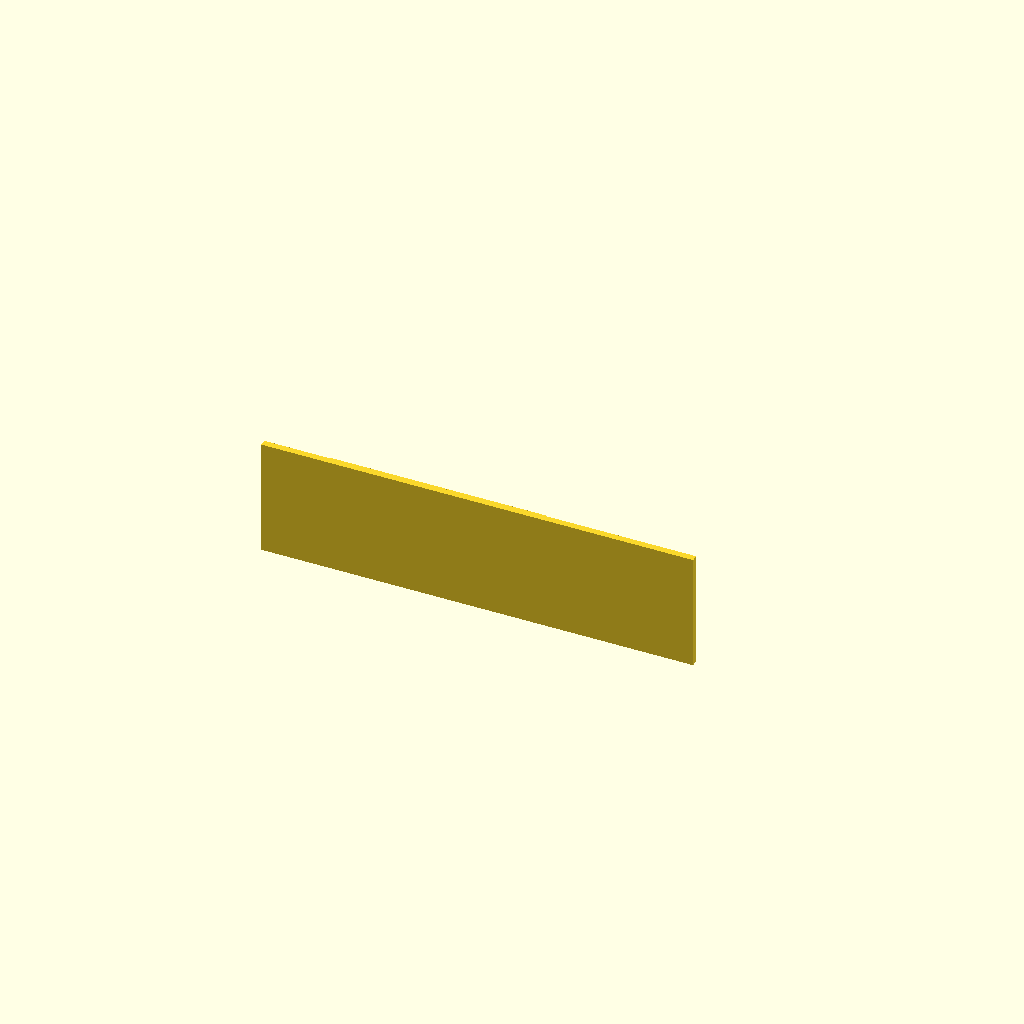
Cell 1 — every parameter at its default value.
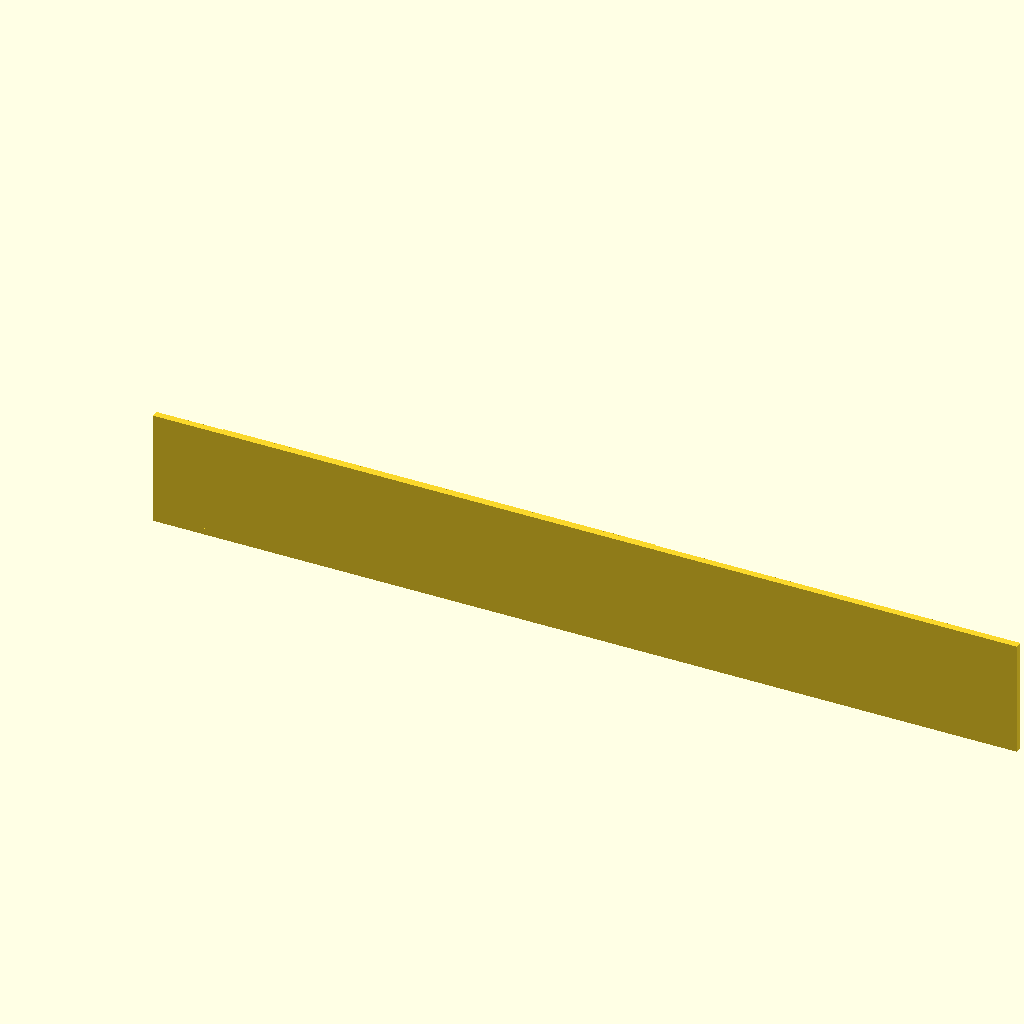
Cell 2: plate_x = 260 (everything else at default).
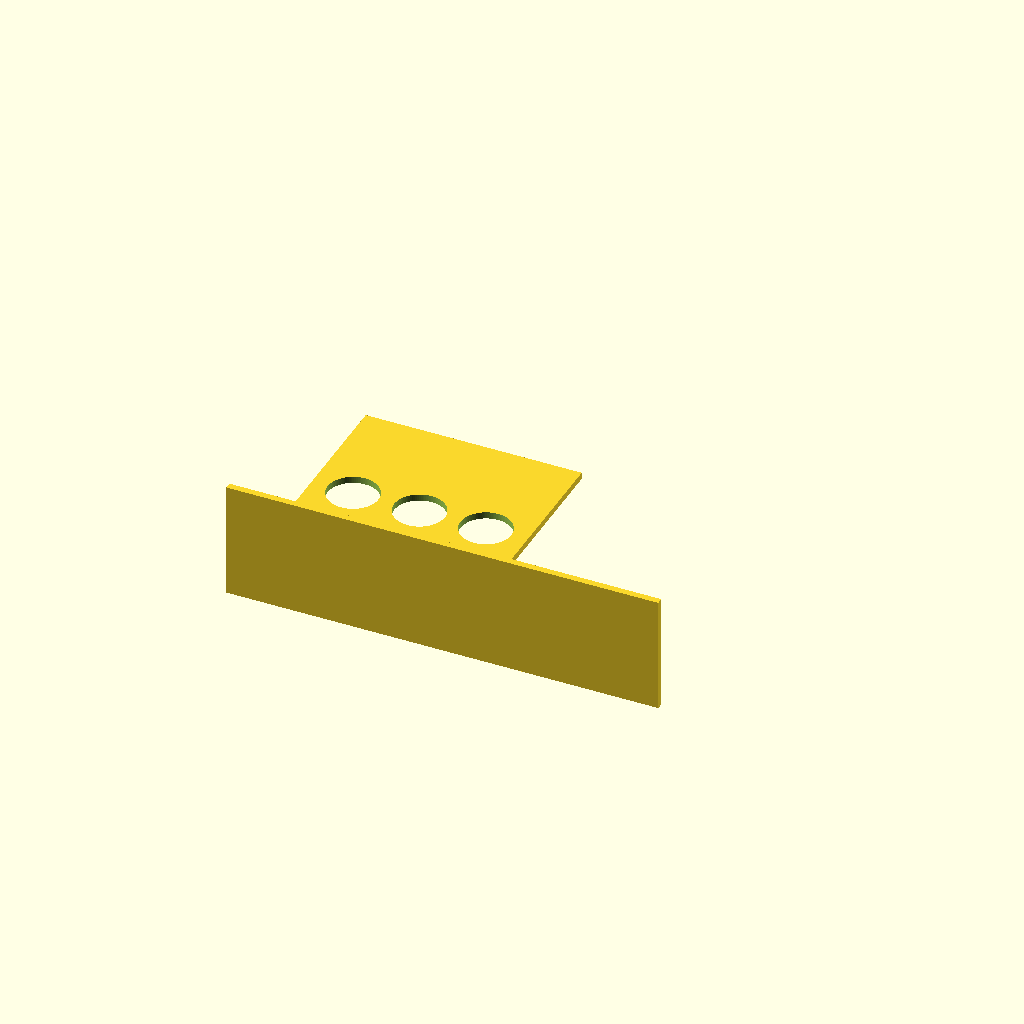
Cell 3: plate_y = 180 (everything else at default).
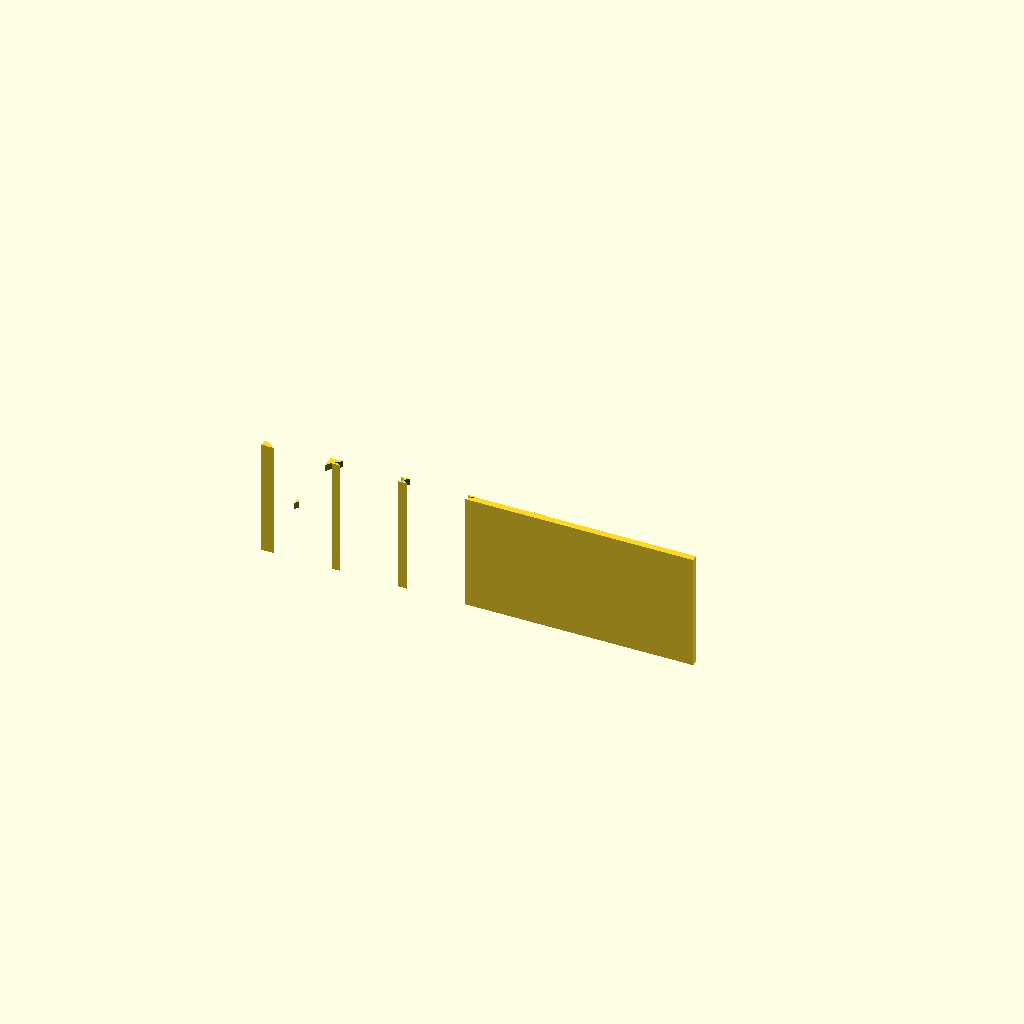
Cell 4: the same model with hole_d = 61.
All cells are drawn from one camera (rotation 55°, 0°, 25°, orthographic, colour scheme Cornfield), so only the parameter changes between them.
OpenSCAD source file bench/results/gpu-v11-g1/code/scadcoder-v11/conical_rack_50ml_s7_a1.scad:
// Rack for six 50 mL conical (Falcon-type) tubes
// Print orientation: flat plate on bed, walls rising in +Z
// After printing, flip the part over for use

// ---------- Parameters ----------
plate_x      = 130;   // plate length along X (mm)
plate_y      = 90;    // plate width along Y (mm)
plate_t      = 4;     // plate thickness (mm), z = 0..4

hole_d       = 30.5;  // tube hole diameter (mm)
hole_nx      = 3;     // holes per row along X
hole_ny      = 2;     // number of rows along Y
hole_pitch   = 40;    // centre-to-centre spacing, both directions (mm)

wall_h       = 66;    // wall height above plate (mm), top at z = 70
wall_t       = 4;     // wall thickness (mm)

eps          = 0.5;   // cutter overshoot past faces (mm)
$fn          = 96;    // circle resolution

// ---------- Model ----------
difference() {
    union() {
        // Base plate
        translate([-plate_x/2, -plate_y/2, 0])
            cube([plate_x, plate_y, plate_t]);

        // Two long-edge walls (open short ends)
        for (sx = [-1, 1])
            translate([sx > 0 ? plate_x/2 - 0.01 : -plate_x/2,
                       -plate_y/2, 0])
                cube([plate_x, wall_t, plate_t + wall_h]);
    }

    // Tube through-holes
    for (i = [0 : hole_nx - 1])
        for (j = [0 : hole_ny - 1])
            translate([(i - (hole_nx - 1)/2) * hole_pitch,
                       (j - (hole_ny - 1)/2) * hole_pitch,
                       -eps])
                cylinder(d = hole_d, h = plate_t + wall_h + 2*eps);
}
Parameter table extracted from the source (name, type, default, range or options):
plate_x: number, default 130
plate_y: number, default 90
plate_t: number, default 4
hole_d: number, default 30.5
hole_nx: number, default 3
hole_ny: number, default 2
hole_pitch: number, default 40
wall_h: number, default 66
wall_t: number, default 4
eps: number, default 0.5
